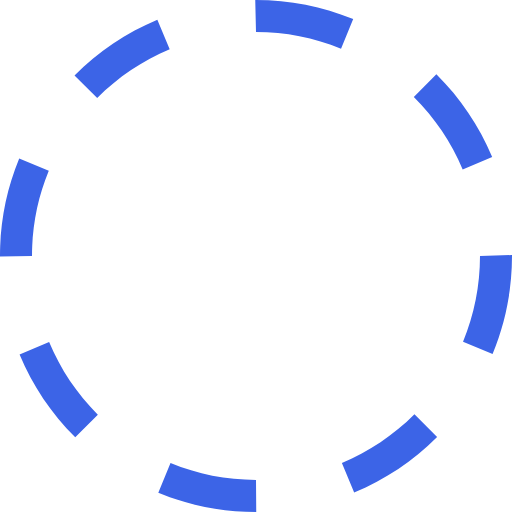
t = 0.00 s
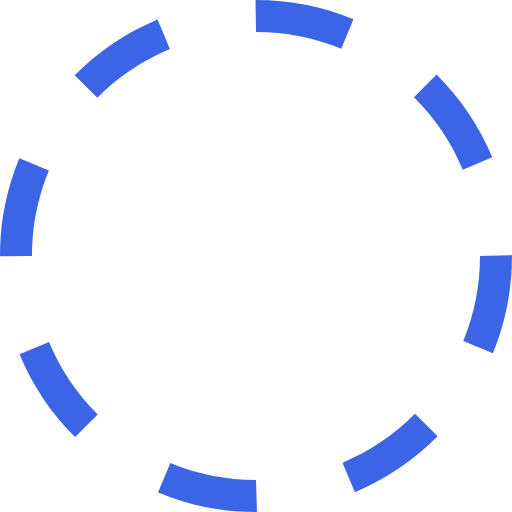
t = 0.38 s
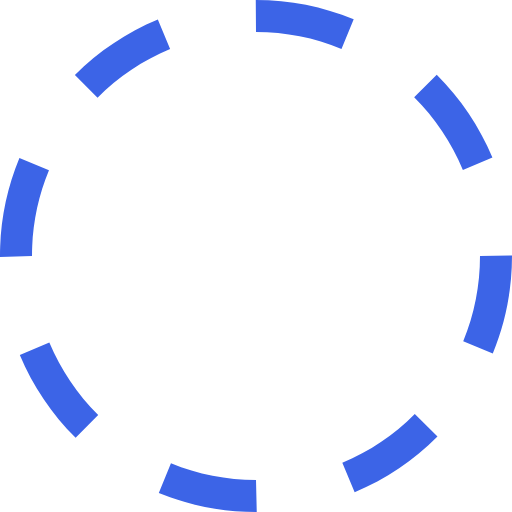
t = 0.75 s
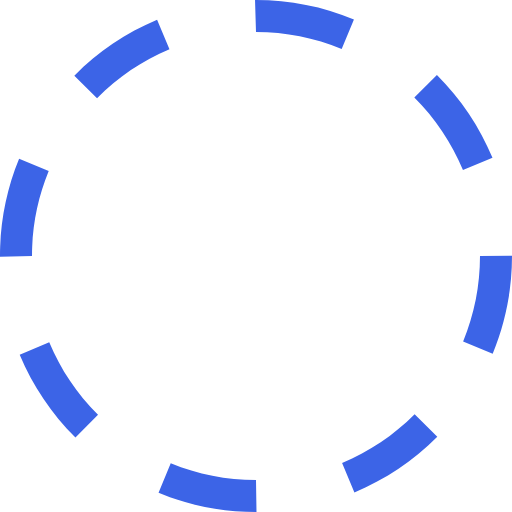
t = 1.13 s

The animated SVG that drew these frames (rendered in a browser with its animation timeline set to each time). Animation: 1 SMIL element (animateTransform=1); one cycle of 1.50 s, repeats indefinitely.

﻿<?xml version="1.0" encoding="utf-8"?><svg xmlns="http://www.w3.org/2000/svg" height="78" width="78" viewBox="0 0 32 32"><g fill="#3c64e7"><path transform="rotate(0,16,16) translate(1.6,1.6) scale(0.9,0.9)" d="M10.657013,28.944977C12.35199,29.644989,14.149017,30,16,30L16.015015,32 16,32C13.88501,32,11.830994,31.593994,9.8940125,30.794006z M25.903992,25.894989L27.319,27.307983C25.824005,28.804993,24.080017,29.972992,22.13501,30.781006L21.368011,28.934998C23.069,28.227997,24.595001,27.204987,25.903992,25.894989z M3.0700073,21.380981C3.7789917,23.082001,4.8040161,24.606995,6.1149902,25.914978L4.7030029,27.330994C3.2059937,25.837982,2.0350037,24.095001,1.223999,22.151001z M32,15.938995L32,16C32,18.118988,31.591003,20.177979,30.787018,22.121002L28.938995,21.35498C29.643005,19.656982,30,17.85498,30,16z M1.2000122,9.9100037L3.0490112,10.67099C2.3529968,12.362,2,14.153992,2,16L0,16.031006 0,16C0,13.891998,0.40301514,11.842987,1.2000122,9.9100037z M27.27301,4.6459961C28.77301,6.1359863,29.946991,7.8769836,30.761017,9.8179932L28.916992,10.59198C28.20401,8.8930054,27.177002,7.3699951,25.863007,6.0650024z M9.8340149,1.2309875L10.605011,3.0769958C8.9049988,3.7869873,7.381012,4.8129883,6.0750122,6.1259766L4.6570129,4.7149963C6.1490173,3.2160034,7.8909912,2.0440063,9.8340149,1.2309875z M15.953003,0L16,0C18.10199,0,20.145996,0.40197754,22.075012,1.1940002L21.315002,3.0440063C19.627991,2.3509827,17.839996,2,16,2z"><animateTransform attributeName="transform" attributeType="XML" type="rotate" from="0, 16, 16" to="360, 16, 16" dur="1.5s" repeatCount="indefinite" /></path></g></svg>